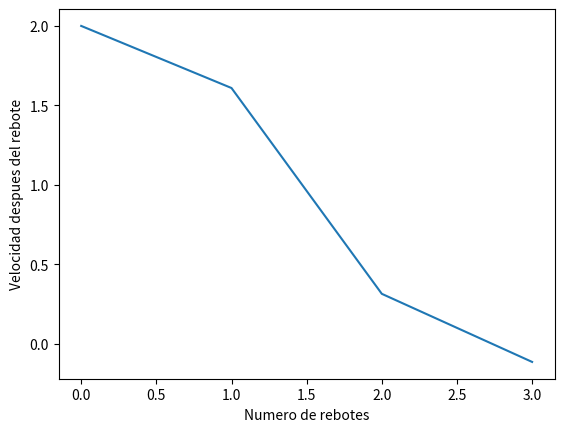

The script that saved this image:
import numpy as np
import matplotlib.pyplot as plt
from scipy import optimize as opt

A=1 #fijo
g=1 #fijo
m=1 #fijo
w=1.66
rest=0.15 #va de 0 a 1
n=4 #número de rebotes

y=[]; #vector que contendrá las alturas de los choques
v=[]; #vector que contendrá las velocidades después de los choques
fase=[]; #vector que contendrá la fase del piso en cada choque

y=np.append(y,0) #cero corresponde a la posición inicial
v=np.append(v,2) #velocidad inicial, se puede cambiar
fase=np.append(fase,0) #cero es la fase inicial

def particle(t,y0,v0):
    yp=y0+v0*t-(1/2.)*g*t**2
    return yp
def velpart(t,v0):
    vp=v0-g*t
    return vp
def floor(t,phi):
    ys=A*np.sin(w*t+phi)
    return ys
def velfloor(t,phi):
    vs=A*w*np.cos(w*t+phi)
    return vs
def collision(t,v0,phi):
    vp_new=(1+rest)*velfloor(t,phi)-rest*velpart(t,v0)
    return vp_new

for i in range(1,n):
    def resta(t):
        r=particle(t,y[i-1],v[i-1])-floor(t,fase[i-1])
        return r
    inf=v[i-1]/g
    sup=(v[i-1]-np.sqrt(v[i-1]**2+2*g*(A+y[i-1])))/g
    zero=opt.bisect(resta,inf,sup)
    y_new=particle(zero,y[i-1],v[i-1])
    v_new=collision(zero,v[i-1],fase[i-1])
    fase_new=np.arcsin((y[i-1]/A)+(v[i-1]*zero/A)-(g*zero**2/(2*A)))
    y=np.append(y,y_new)
    v=np.append(v,v_new)
    fase=np.append(fase,fase_new)

t=np.arange(0,n,1)
plt.figure()
plt.clf()
plt.plot(t,v)
plt.xlabel('Numero de rebotes')
plt.ylabel('Velocidad despues del rebote')
plt.show()

print(t)
print(y)
print(v)
